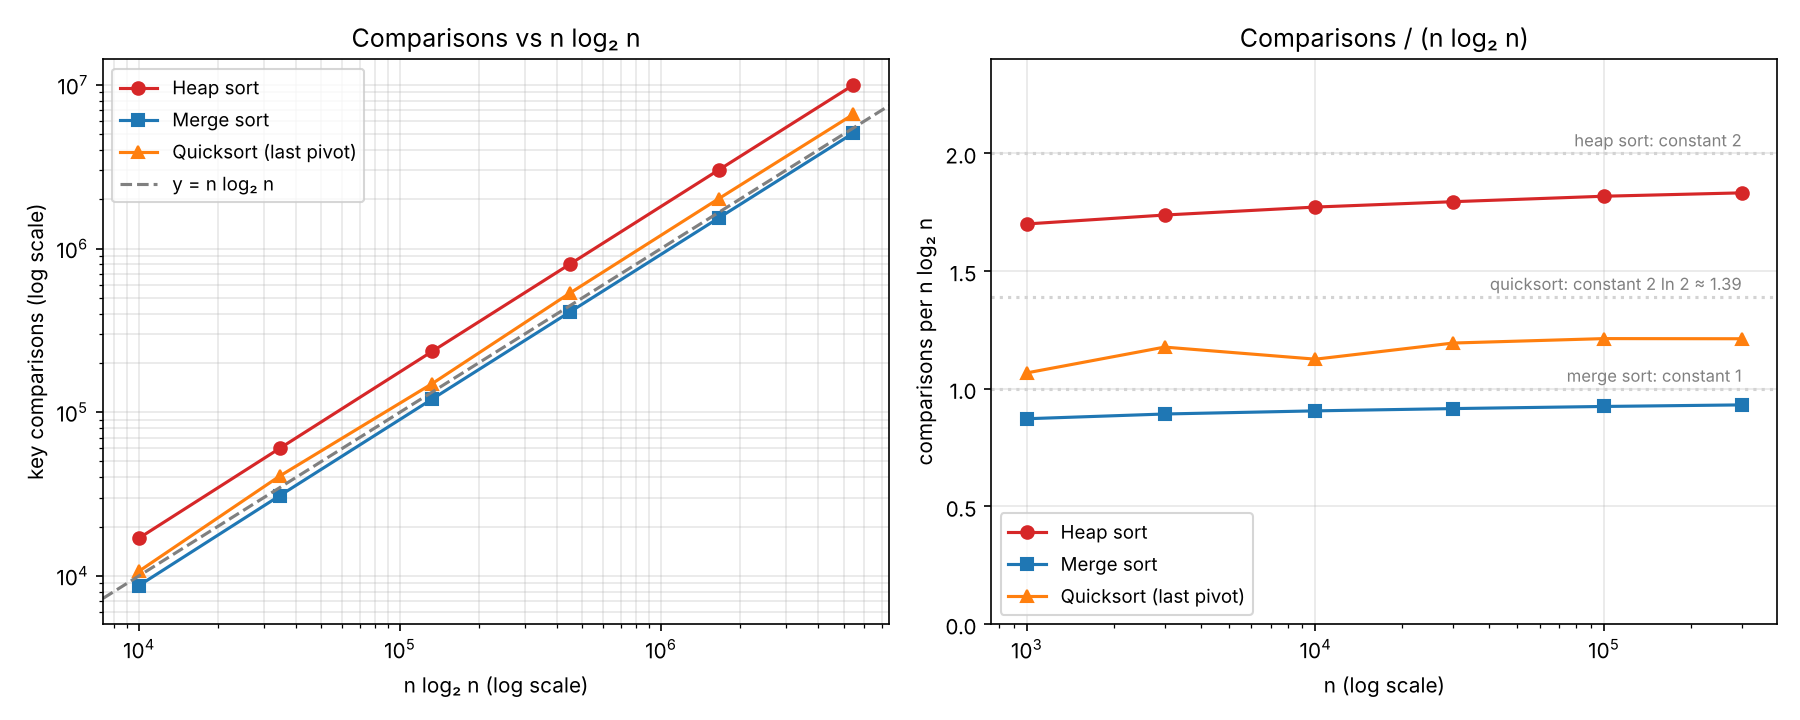

The file beside this chart, header and first rows:
algorithm, n, comparisons, n_log2_n, ratio
heap, 1000, 16944, 9966, 1.7
merge, 1000, 8697, 9966, 0.8727
quick, 1000, 10639, 9966, 1.068
heap, 3000, 60227, 34652, 1.738
merge, 3000, 30938, 34652, 0.8928
quick, 3000, 40788, 34652, 1.177
heap, 10000, 235453, 132877, 1.772
merge, 10000, 120407, 132877, 0.9062
quick, 10000, 149587, 132877, 1.126
heap, 30000, 800787, 446180, 1.795
merge, 30000, 408614, 446180, 0.9158
quick, 30000, 532871, 446180, 1.194
heap, 100000, 3019580, 1660964, 1.818
merge, 100000, 1536179, 1660964, 0.9249
quick, 100000, 2014993, 1660964, 1.213
heap, 300000, 10001324, 5458381, 1.832
merge, 300000, 5084691, 5458381, 0.9315
quick, 300000, 6618365, 5458381, 1.212
